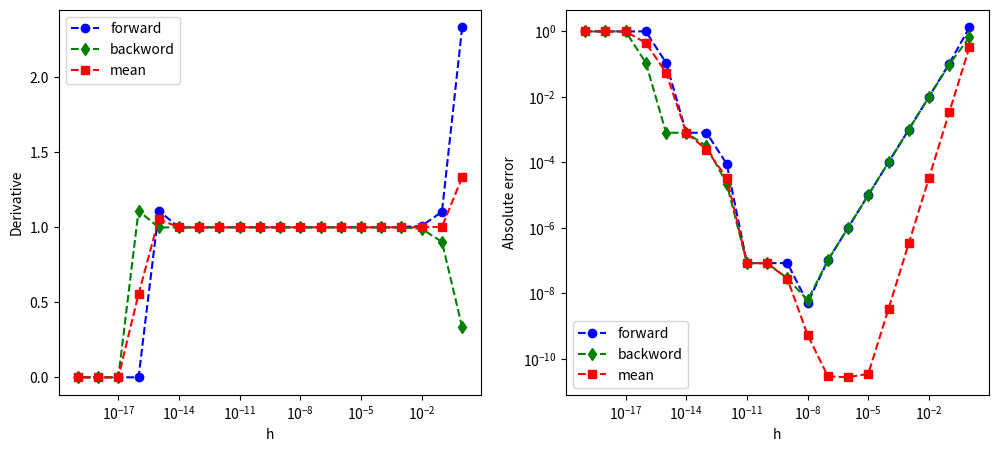

Write Python code to recreate this figure.
#!/usr/bin/env python3
# -*- coding: utf-8 -*-
"""
%**************************************************************************
%*  Example  2.1                                                          *
%*  filename: ch02pr01.py                                                 *
%*  program listing number: 2.1                                           *
%*                                                                        *
%*  This program evaluates the derivative of a given function func(x)     *
%*  at x=1 using the three finite difference methods.                     *
%*  Errors in forward, backward and mean value methods are plotted.       *
%*                                                                        *
% [redacted]
%*     Last modification:  12/31/2016.                                    *
%**************************************************************************
"""

import numpy as np
import matplotlib.pyplot as plt
       
def func(x):
    return x**3/3

if __name__ == "__main__":
    x=1.0
    imax=20
    h=np.zeros(imax)
    d_f=np.zeros(imax)
    d_b=np.zeros(imax)
    d_m=np.zeros(imax)
    err_f=np.zeros(imax)
    err_b=np.zeros(imax)
    err_m=np.zeros(imax)
    i=0
    print("{0:^62}".format('Absolute Errors'))
    print("{0:^6} {1:^18} {2:^18} {3:^20}"
          .format('h','forward','backward','mean value'))
    while(i<imax):
    # Small displacement
        h[i]=10**(-i)
    
    # Evaluation of numerical derivative
        d_f[i]=(func(x+h[i])-func(x))/h[i] # Forward diffrence
        d_b[i]=(func(x)-func(x-h[i]))/h[i] # Backward diffrence
        d_m[i]=(func(x+h[i])-func(x-h[i]))/(2*h[i]) # Mean value

    # Errors
        err_f[i]=abs(1.-d_f[i])
        err_b[i]=abs(1.-d_b[i])
        err_m[i]=abs(1.-d_m[i])
        print("{0:6.1e} {1:18.10e} {2:18.10e} {3:18.10e}"
              .format(h[i],err_f[i],err_b[i],err_m[i]))
        i=i+1

    # Plot data
    plt.ioff()
    plt.figure(figsize=(12,5))
    plt.subplot(1,2,1)
    plt.semilogx(h,d_f, '--ob', label='forward')
    plt.semilogx(h,d_b, '--dg', label='backword')
    plt.semilogx(h,d_m, '--sr', label='mean')
    plt.legend(loc=2)
    plt.xlabel('h')
    plt.ylabel('Derivative')
    
    plt.subplot(1,2,2)
    plt.loglog(h,err_f, '--ob', label='forward')
    plt.loglog(h,err_b, '--dg', label='backword')
    plt.loglog(h,err_m, '--sr', label='mean')
    plt.legend(loc=3)
    plt.xlabel('h')
    plt.ylabel('Absolute error')
    plt.show()